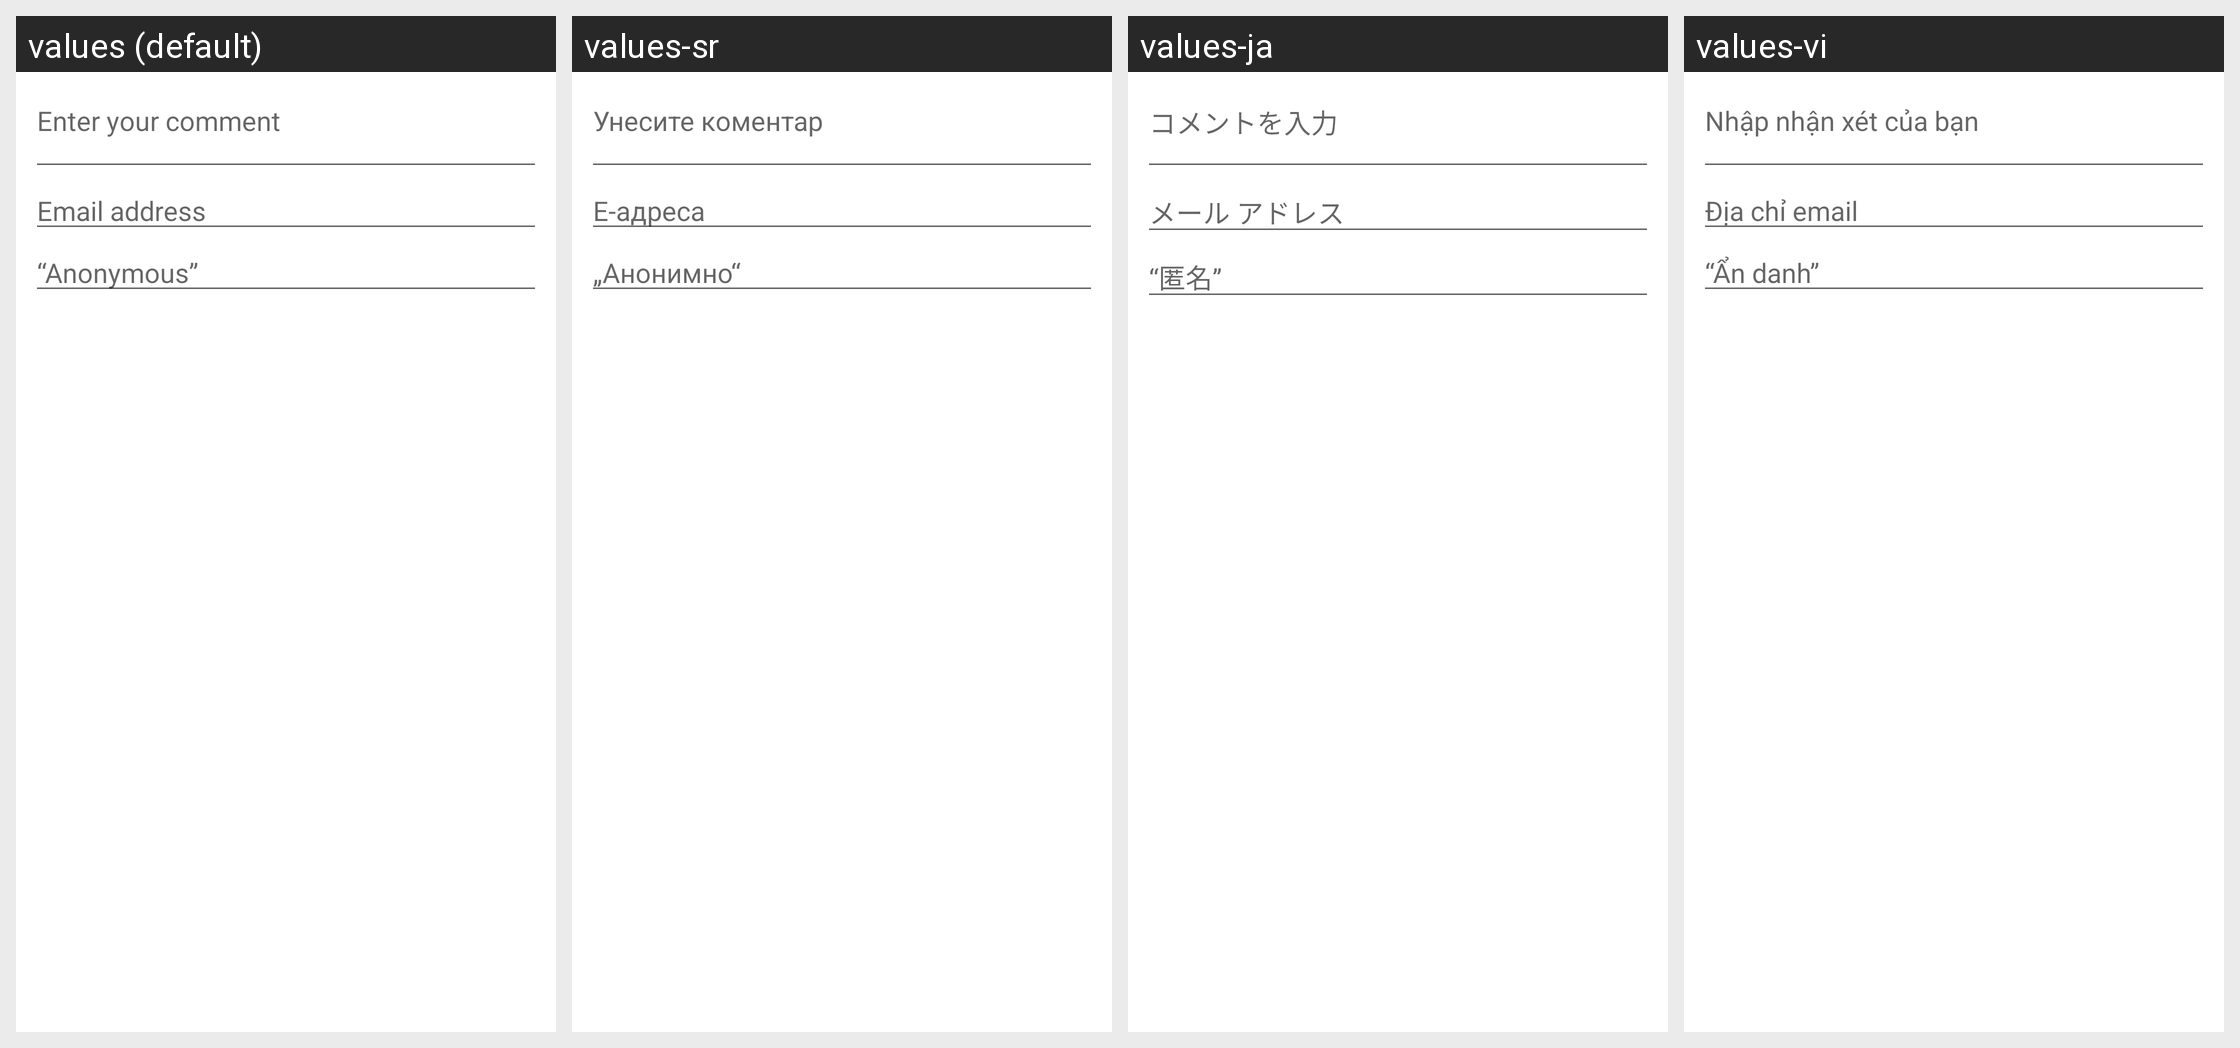

Strings drawn on this Android screen and how each of the app's shown locales translates them:
Android screen res/layout/comment_dialog.xml rendered under 4 locales, left to right: values (default), values-sr, values-ja, values-vi. Device: Nexus 5 (rendered at 1080×1920; each locale shown at half size, 540×960, under a caption strip naming it); theme Theme.MaterialComponents.DayNight.NoActionBar.
Other locales in the repository, not shown: values-af, values-bg, values-ca, values-cs, values-da, values-de, values-el, values-en, values-en-rGB, values-es, values-fi, values-fr, values-hi, values-hr, values-hu, values-in, values-it, values-ko, values-lt, values-lv, values-nb-rNO, values-nl, values-pl, values-pt, values-pt-rBR, values-pt-rPT, values-ro, values-ru, values-sk, values-sl, values-sv, values-th, values-tl, values-tr, values-uk, values-zh-rCN, values-zh-rTW.
Strings drawn on this screen, with the default value and each locale's value (text and hints the layout hard-codes, and strings that could not be matched under every locale, appear in the picture but are not listed):

uv_comment_hint
  values: Enter your comment
  values-sr: Унесите коментар
  values-ja: コメントを入力
  values-vi: Nhập nhận xét của bạn

uv_email_address
  values: Email address
  values-sr: Е-адреса
  values-ja: メール アドレス
  values-vi: Địa chỉ email

uv_name_hint
  values: “Anonymous”
  values-sr: „Анонимно“
  values-ja: “匿名”
  values-vi: “Ẩn danh”
